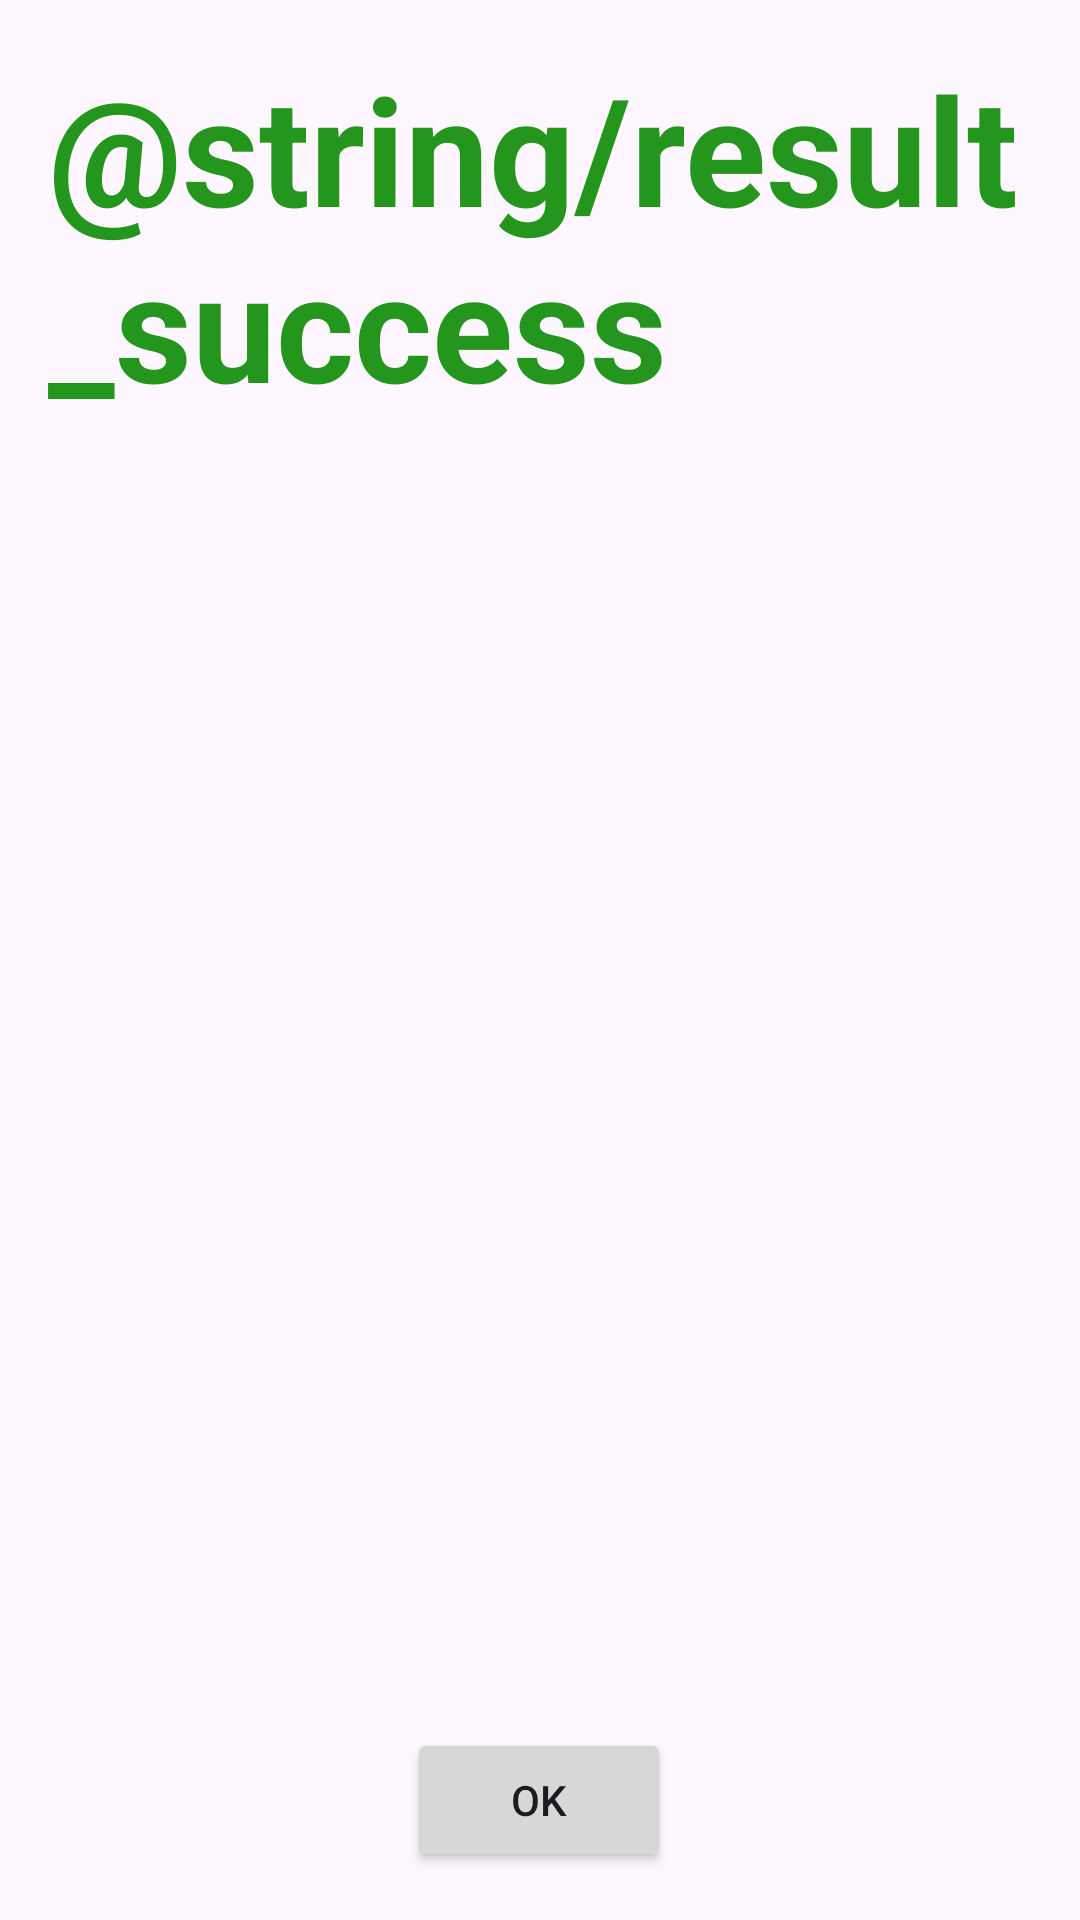

Here is an Android app screen rendered from its layout file. Give the layout XML and the strings, colors and styles it references.
<!-- AndroidManifest.xml: application theme Theme.Acr_mobile_scanner -->
<!-- res/layout/fragment_result_success.xml -->
<?xml version="1.0" encoding="utf-8"?>
<androidx.constraintlayout.widget.ConstraintLayout xmlns:android="http://schemas.android.com/apk/res/android"
    xmlns:app="http://schemas.android.com/apk/res-auto"
    xmlns:tools="http://schemas.android.com/tools"
    android:layout_width="match_parent"
    android:layout_height="match_parent">

    <TextView
        android:id="@+id/textViewResultSuccess"
        android:layout_width="0dp"
        android:layout_height="wrap_content"
        android:layout_marginStart="16dp"
        android:layout_marginTop="16dp"
        android:layout_marginEnd="16dp"
        android:ems="10"
        android:minHeight="48dp"
        android:text="@string/result_success"
        android:textColor="#25961d"
        android:textSize="50dp"
        android:textStyle="bold"
        app:layout_constraintEnd_toEndOf="parent"
        app:layout_constraintHorizontal_bias="0.0"
        app:layout_constraintStart_toStartOf="parent"
        app:layout_constraintTop_toTopOf="parent" />

    <Button
        android:id="@+id/resultSuccessOkButton"
        android:layout_width="wrap_content"
        android:layout_height="wrap_content"
        android:layout_marginStart="16dp"
        android:layout_marginEnd="16dp"
        android:layout_marginBottom="16dp"
        android:text="@string/configuration_ok"
        app:layout_constraintBottom_toBottomOf="parent"
        app:layout_constraintEnd_toEndOf="parent"
        app:layout_constraintHorizontal_bias="0.498"
        app:layout_constraintStart_toStartOf="parent" />
</androidx.constraintlayout.widget.ConstraintLayout>
<!-- resources referenced by this layout -->
<resources>
  <string name="configuration_ok">Ok</string>
  <style name="Theme.Acr_mobile_scanner" parent="Base.Theme.Acr_mobile_scanner" />
  <style name="Base.Theme.Acr_mobile_scanner" parent="Theme.Material3.DayNight.NoActionBar">
          
          
      </style>
</resources>
